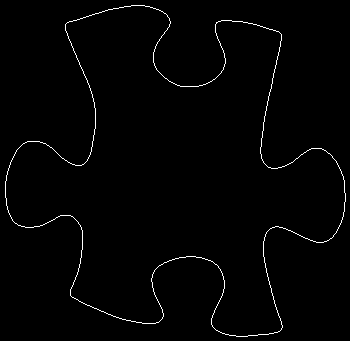

The file beside this chart, header and first rows:
5, 181
5, 182
5, 183
5, 184
5, 185
5, 186
5, 187
5, 188
5, 189
5, 190
5, 191
5, 192
5, 193
5, 194
5, 195
5, 196
5, 197
6, 198
6, 199
6, 200
6, 201
6, 202
6, 203
6, 204
6, 205
7, 206
7, 207
7, 208
7, 209
8, 210
8, 211
8, 212
9, 213
9, 214
10, 215
10, 216
11, 217
11, 218
12, 219
12, 220
13, 221
14, 222
15, 223
16, 223
17, 224
18, 225
19, 225
20, 225
21, 226
22, 226
23, 226
24, 226
25, 227
26, 227
27, 227
28, 227
29, 227
30, 227
31, 227
32, 227
33, 227
... 1,465 more rows
